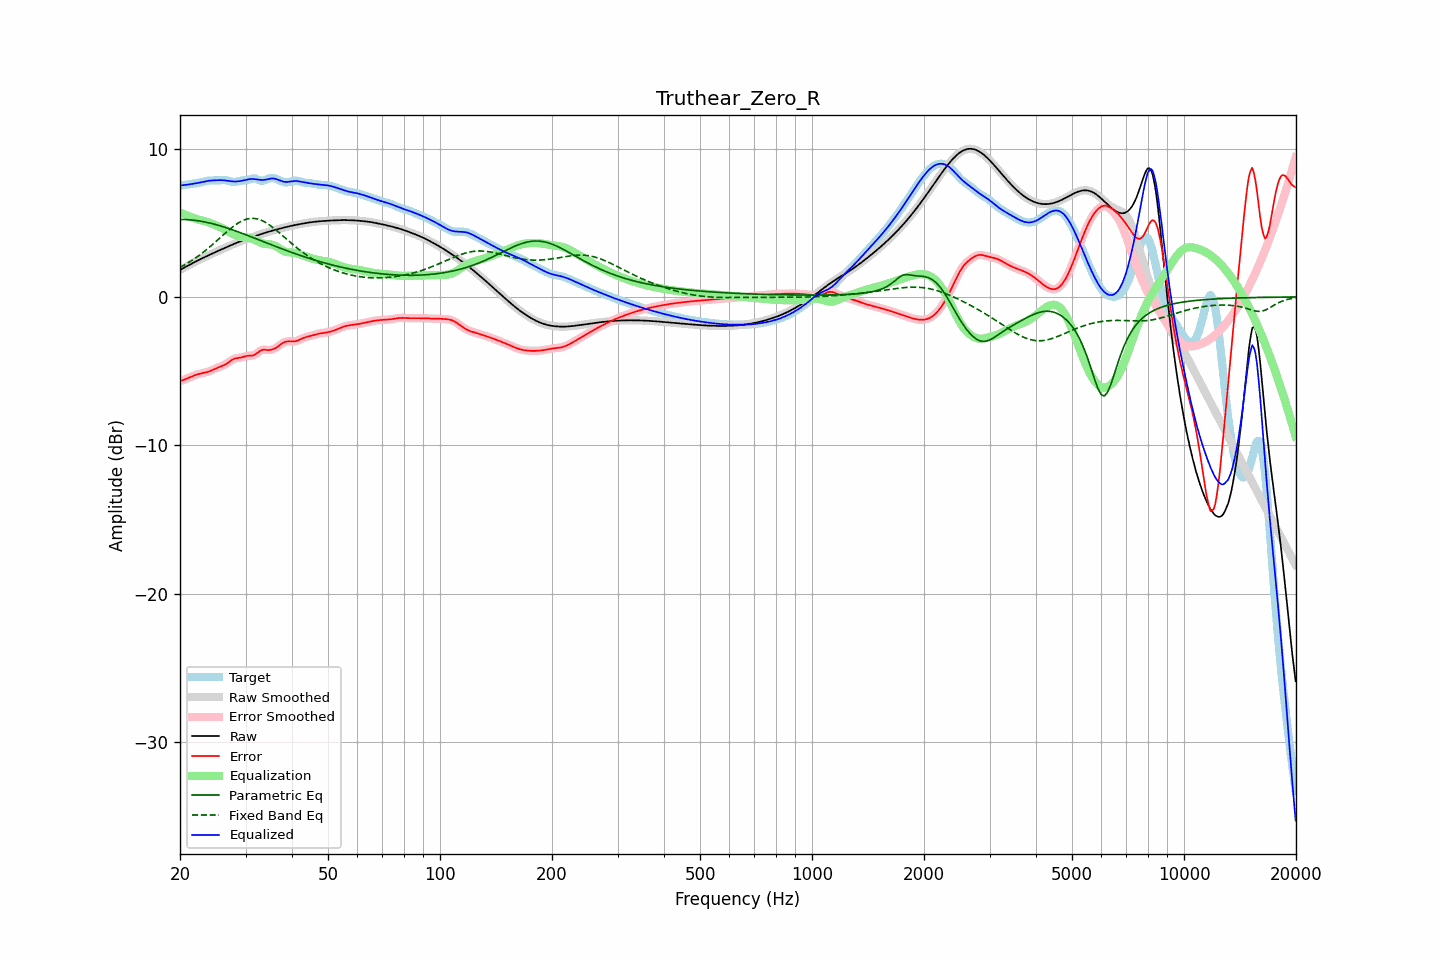

Values plotted in this chart, from the file beside it:
frequency, raw, error, smoothed, error_smoothed, equalization, parametric_eq, fixed_band_eq, equalized_raw, equalized_smoothed, target
20.00, 1.82, -5.67, 1.82, -5.67, 5.69, 5.22, 1.98, 7.51, 7.51, 7.49
20.20, 1.88, -5.64, 1.88, -5.64, 5.64, 5.22, 2.04, 7.52, 7.52, 7.52
20.40, 1.94, -5.60, 1.94, -5.60, 5.59, 5.22, 2.10, 7.53, 7.53, 7.54
20.61, 2.00, -5.56, 2.00, -5.56, 5.55, 5.22, 2.16, 7.54, 7.54, 7.55
20.81, 2.06, -5.51, 2.06, -5.51, 5.50, 5.21, 2.23, 7.56, 7.56, 7.57
21.02, 2.12, -5.47, 2.12, -5.47, 5.46, 5.20, 2.29, 7.57, 7.57, 7.58
21.23, 2.17, -5.42, 2.17, -5.42, 5.42, 5.20, 2.36, 7.59, 7.59, 7.59
21.44, 2.23, -5.37, 2.23, -5.37, 5.37, 5.19, 2.43, 7.61, 7.61, 7.61
21.66, 2.29, -5.33, 2.29, -5.33, 5.33, 5.18, 2.50, 7.62, 7.62, 7.62
21.87, 2.35, -5.29, 2.35, -5.29, 5.29, 5.16, 2.57, 7.64, 7.64, 7.63
22.09, 2.40, -5.25, 2.40, -5.25, 5.25, 5.15, 2.65, 7.66, 7.66, 7.65
22.31, 2.46, -5.21, 2.46, -5.21, 5.22, 5.14, 2.73, 7.68, 7.68, 7.67
22.54, 2.51, -5.18, 2.51, -5.18, 5.19, 5.12, 2.81, 7.70, 7.70, 7.69
22.76, 2.56, -5.16, 2.56, -5.16, 5.16, 5.10, 2.89, 7.72, 7.72, 7.72
22.99, 2.61, -5.13, 2.61, -5.13, 5.14, 5.08, 2.97, 7.75, 7.75, 7.75
23.22, 2.66, -5.11, 2.66, -5.11, 5.11, 5.06, 3.06, 7.77, 7.77, 7.77
23.45, 2.71, -5.09, 2.71, -5.09, 5.08, 5.04, 3.14, 7.79, 7.80, 7.80
23.69, 2.77, -5.06, 2.77, -5.06, 5.05, 5.02, 3.23, 7.81, 7.81, 7.82
23.92, 2.82, -5.02, 2.82, -5.02, 5.01, 4.99, 3.32, 7.83, 7.83, 7.84
24.16, 2.87, -4.98, 2.87, -4.98, 4.97, 4.97, 3.42, 7.84, 7.84, 7.85
24.40, 2.92, -4.93, 2.92, -4.93, 4.93, 4.94, 3.51, 7.85, 7.85, 7.85
24.65, 2.97, -4.88, 2.97, -4.88, 4.88, 4.91, 3.60, 7.85, 7.85, 7.85
24.89, 3.02, -4.83, 3.02, -4.83, 4.84, 4.88, 3.70, 7.86, 7.86, 7.85
25.14, 3.07, -4.78, 3.07, -4.78, 4.79, 4.85, 3.80, 7.86, 7.86, 7.85
25.39, 3.12, -4.73, 3.12, -4.74, 4.75, 4.82, 3.89, 7.87, 7.87, 7.85
25.65, 3.17, -4.70, 3.17, -4.70, 4.70, 4.79, 3.99, 7.87, 7.87, 7.86
25.91, 3.21, -4.66, 3.21, -4.66, 4.65, 4.76, 4.09, 7.87, 7.87, 7.87
26.16, 3.26, -4.62, 3.26, -4.61, 4.60, 4.72, 4.19, 7.86, 7.86, 7.88
26.43, 3.31, -4.56, 3.31, -4.56, 4.54, 4.69, 4.28, 7.85, 7.85, 7.87
26.69, 3.36, -4.50, 3.36, -4.50, 4.48, 4.66, 4.38, 7.83, 7.83, 7.85
26.96, 3.41, -4.42, 3.41, -4.42, 4.41, 4.62, 4.47, 7.82, 7.82, 7.83
27.23, 3.45, -4.34, 3.45, -4.34, 4.35, 4.58, 4.56, 7.80, 7.80, 7.79
27.50, 3.50, -4.27, 3.50, -4.27, 4.29, 4.55, 4.65, 7.79, 7.79, 7.77
27.77, 3.55, -4.20, 3.55, -4.21, 4.23, 4.51, 4.73, 7.78, 7.78, 7.75
28.05, 3.59, -4.16, 3.59, -4.16, 4.18, 4.47, 4.82, 7.78, 7.78, 7.75
28.33, 3.64, -4.13, 3.64, -4.13, 4.14, 4.43, 4.89, 7.78, 7.78, 7.77
28.62, 3.68, -4.11, 3.68, -4.11, 4.11, 4.39, 4.97, 7.79, 7.79, 7.79
28.90, 3.72, -4.10, 3.72, -4.10, 4.08, 4.35, 5.03, 7.80, 7.80, 7.82
29.19, 3.76, -4.08, 3.76, -4.07, 4.06, 4.31, 5.09, 7.82, 7.82, 7.84
29.48, 3.80, -4.05, 3.80, -4.05, 4.04, 4.27, 5.14, 7.84, 7.84, 7.85
29.78, 3.84, -4.02, 3.84, -4.02, 4.02, 4.23, 5.19, 7.86, 7.86, 7.86
30.08, 3.88, -3.99, 3.88, -3.99, 4.01, 4.19, 5.23, 7.89, 7.89, 7.87
30.38, 3.92, -3.96, 3.92, -3.97, 3.99, 4.15, 5.26, 7.91, 7.91, 7.88
30.68, 3.96, -3.96, 3.96, -3.96, 3.98, 4.10, 5.28, 7.93, 7.93, 7.92
30.99, 3.99, -3.96, 3.99, -3.96, 3.95, 4.06, 5.29, 7.94, 7.94, 7.95
31.30, 4.03, -3.95, 4.03, -3.95, 3.91, 4.02, 5.30, 7.95, 7.95, 7.98
31.61, 4.07, -3.92, 4.07, -3.92, 3.87, 3.98, 5.29, 7.94, 7.94, 7.99
31.93, 4.11, -3.86, 4.11, -3.86, 3.82, 3.93, 5.28, 7.93, 7.93, 7.97
32.24, 4.15, -3.78, 4.15, -3.78, 3.77, 3.89, 5.26, 7.91, 7.91, 7.93
32.57, 4.18, -3.70, 4.18, -3.70, 3.72, 3.85, 5.23, 7.90, 7.90, 7.88
32.89, 4.22, -3.62, 4.22, -3.63, 3.67, 3.81, 5.19, 7.89, 7.89, 7.84
33.22, 4.25, -3.58, 4.25, -3.58, 3.63, 3.76, 5.14, 7.88, 7.88, 7.83
33.55, 4.29, -3.55, 4.29, -3.56, 3.60, 3.72, 5.09, 7.88, 7.88, 7.84
33.89, 4.32, -3.56, 4.32, -3.56, 3.58, 3.68, 5.03, 7.90, 7.90, 7.88
34.23, 4.36, -3.57, 4.36, -3.57, 3.56, 3.63, 4.97, 7.92, 7.92, 7.93
34.57, 4.39, -3.58, 4.39, -3.58, 3.56, 3.59, 4.90, 7.95, 7.95, 7.97
34.92, 4.42, -3.58, 4.42, -3.57, 3.55, 3.55, 4.82, 7.97, 7.97, 8.00
35.27, 4.45, -3.55, 4.45, -3.55, 3.53, 3.51, 4.74, 7.98, 7.98, 8.00
35.62, 4.48, -3.52, 4.48, -3.52, 3.50, 3.47, 4.66, 7.98, 7.98, 8.00
35.97, 4.51, -3.47, 4.51, -3.47, 3.45, 3.42, 4.57, 7.97, 7.97, 7.98
... 635 more rows
